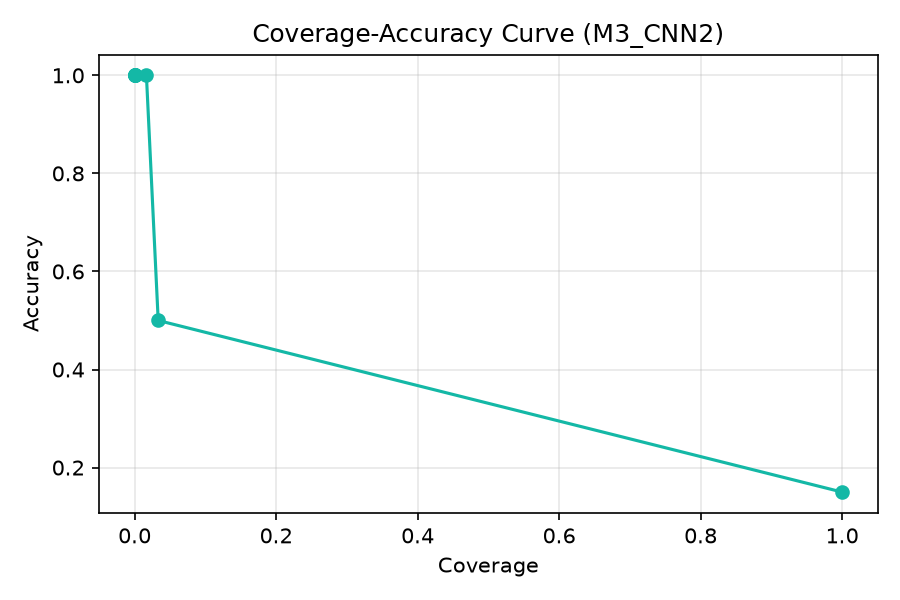

The table this chart was drawn from, first rows:
tau, coverage, accuracy, accepted_count
0.1, 1.0, 0.15, 60
0.2, 0.03333, 0.5, 2
0.3, 0.01667, 1.0, 1
0.4, 0.0, 1.0, 0
0.5, 0.0, 1.0, 0
0.6, 0.0, 1.0, 0
0.7, 0.0, 1.0, 0
0.8, 0.0, 1.0, 0
0.9, 0.0, 1.0, 0
